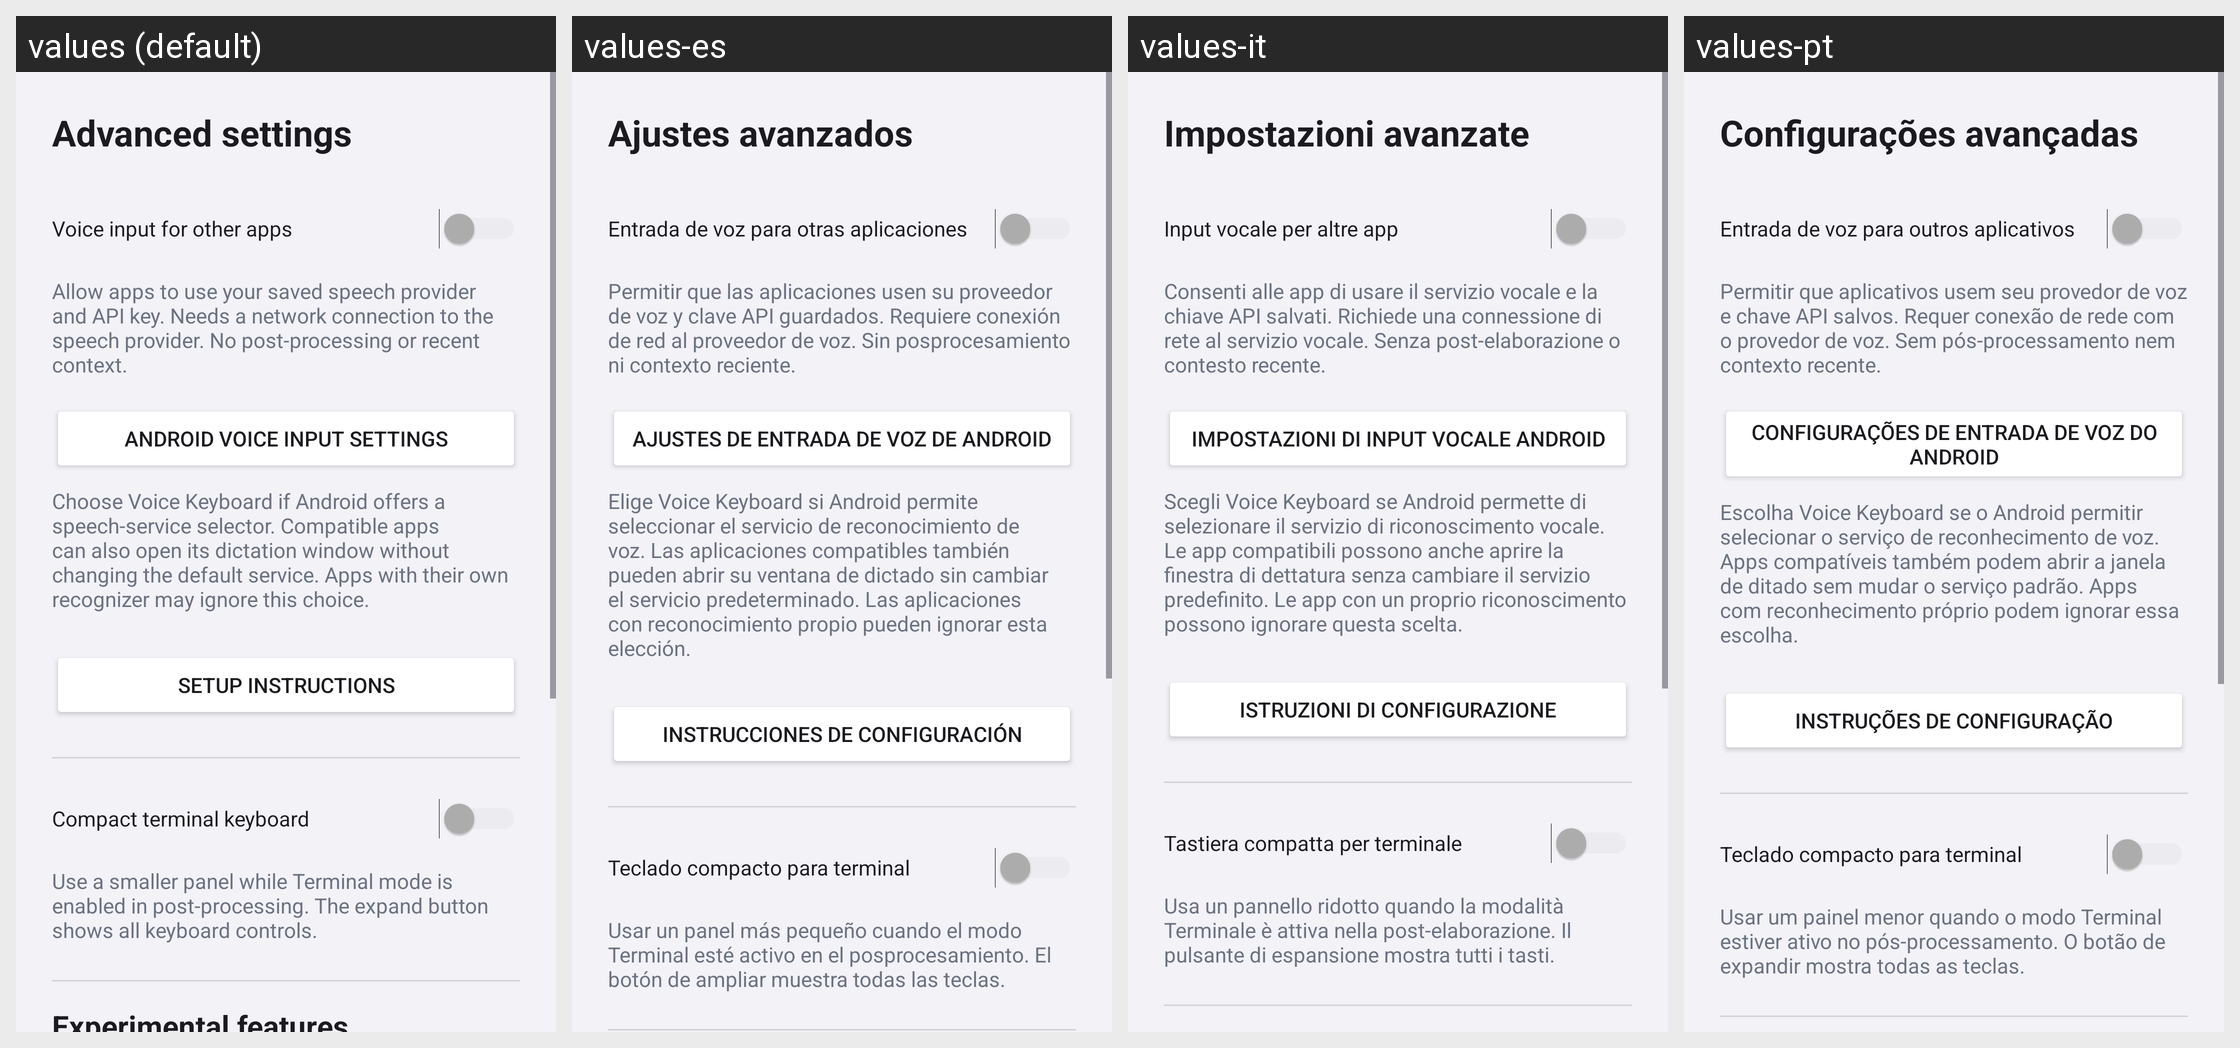

The same Android screen rendered under several of its app's locales, left to right. List the strings drawn on it with the default value and each locale's translation.
Android screen res/layout/activity_advanced_settings.xml rendered under 4 locales, left to right: values (default), values-es, values-it, values-pt. Device: Nexus 5 (rendered at 1080×1920; each locale shown at half size, 540×960, under a caption strip naming it); theme Theme.VoiceKeyboard.
Other locales in the repository, not shown: values-ar, values-be, values-de, values-el, values-fi, values-fr, values-hi, values-ja, values-ko, values-pl, values-ru, values-tr, values-zh.
Strings drawn on this screen, with the default value and each locale's value (text and hints the layout hard-codes, and strings that could not be matched under every locale, appear in the picture but are not listed):

settings_advanced
  values: Advanced settings
  values-es: Ajustes avanzados
  values-it: Impostazioni avanzate
  values-pt: Configurações avançadas

recognition_apps
  values: Voice input for other apps
  values-es: Entrada de voz para otras aplicaciones
  values-it: Input vocale per altre app
  values-pt: Entrada de voz para outros aplicativos

recognition_apps_hint
  values: Allow apps to use your saved speech provider and API key. Needs a network connection to the speech provider. No post-processing or recent context.
  values-es: Permitir que las aplicaciones usen su proveedor de voz y clave API guardados. Requiere conexión de red al proveedor de voz. Sin posprocesamiento ni contexto reciente.
  values-it: Consenti alle app di usare il servizio vocale e la chiave API salvati. Richiede una connessione di rete al servizio vocale. Senza post-elaborazione o contesto recente.
  values-pt: Permitir que aplicativos usem seu provedor de voz e chave API salvos. Requer conexão de rede com o provedor de voz. Sem pós-processamento nem contexto recente.

recognition_select
  values: Android voice input settings
  values-es: Ajustes de entrada de voz de Android
  values-it: Impostazioni di input vocale Android
  values-pt: Configurações de entrada de voz do Android

recognition_select_hint
  values: Choose Voice Keyboard if Android offers a speech-service selector. Compatible apps can also open its dictation window without changing the default service. Apps with their own recognizer may ignore this choice.
  values-es: Elige Voice Keyboard si Android permite seleccionar el servicio de reconocimiento de voz. Las aplicaciones compatibles también pueden abrir su ventana de dictado sin cambiar el servicio predeterminado. Las aplicaciones con reconocimiento propio pueden ignorar esta elección.
  values-it: Scegli Voice Keyboard se Android permette di selezionare il servizio di riconoscimento vocale. Le app compatibili possono anche aprire la finestra di dettatura senza cambiare il servizio predefinito. Le app con un proprio riconoscimento possono ignorare questa scelta.
  values-pt: Escolha Voice Keyboard se o Android permitir selecionar o serviço de reconhecimento de voz. Apps compatíveis também podem abrir a janela de ditado sem mudar o serviço padrão. Apps com reconhecimento próprio podem ignorar essa escolha.

recognition_setup
  values: Setup instructions
  values-es: Instrucciones de configuración
  values-it: Istruzioni di configurazione
  values-pt: Instruções de configuração

terminal_compact_show
  values: Compact terminal keyboard
  values-es: Teclado compacto para terminal
  values-it: Tastiera compatta per terminale
  values-pt: Teclado compacto para terminal

terminal_compact_hint
  values: Use a smaller panel while Terminal mode is enabled in post-processing. The expand button shows all keyboard controls.
  values-es: Usar un panel más pequeño cuando el modo Terminal esté activo en el posprocesamiento. El botón de ampliar muestra todas las teclas.
  values-it: Usa un pannello ridotto quando la modalità Terminale è attiva nella post-elaborazione. Il pulsante di espansione mostra tutti i tasti.
  values-pt: Usar um painel menor quando o modo Terminal estiver ativo no pós-processamento. O botão de expandir mostra todas as teclas.
